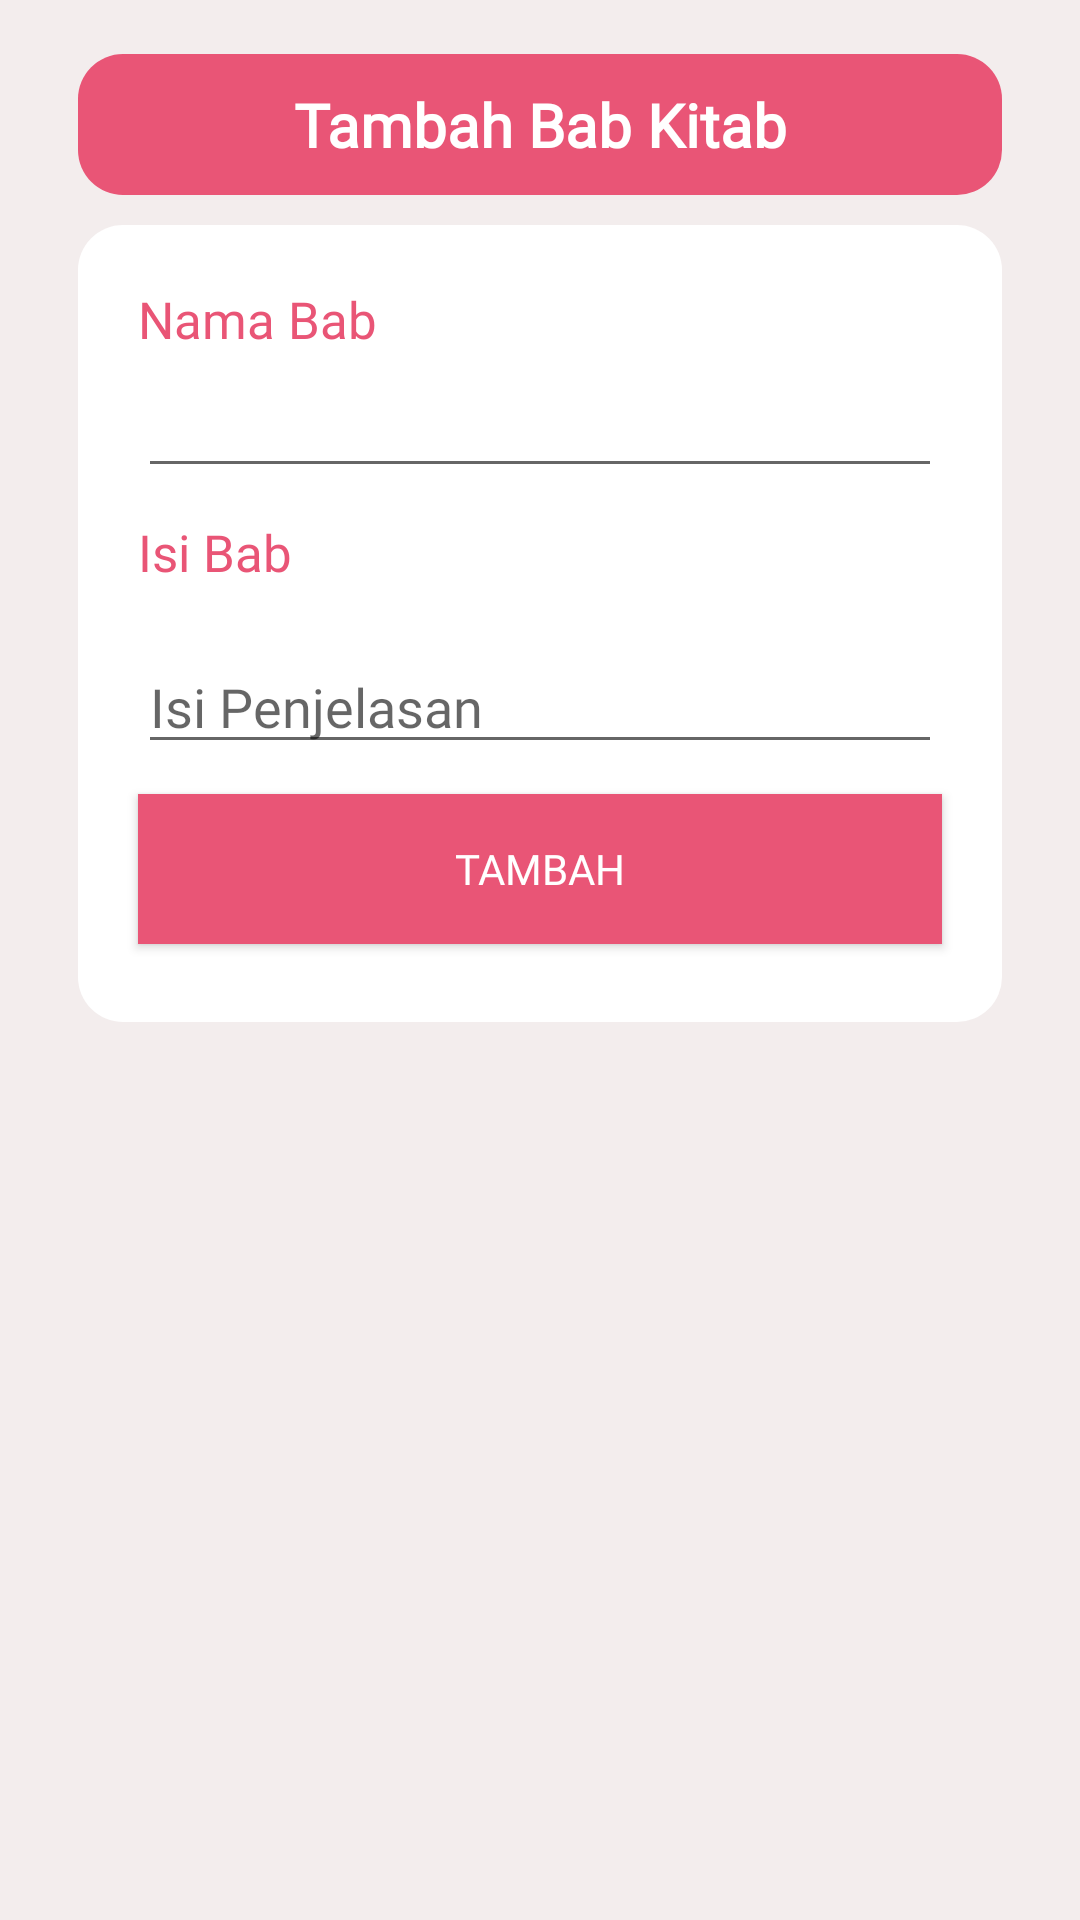

Layout XML and referenced resources for this Android screen:
<!-- AndroidManifest.xml: application theme Theme.AppCompat.Light.NoActionBar -->
<!-- res/layout/activity_tambah_kitab.xml -->
<?xml version="1.0" encoding="utf-8"?>
<ScrollView xmlns:android="http://schemas.android.com/apk/res/android"
    xmlns:app="http://schemas.android.com/apk/res-auto"
    xmlns:tools="http://schemas.android.com/tools"
    android:layout_width="match_parent"
    android:layout_height="match_parent"
    android:background="#F3EDED"
    tools:context=".TambahKitabActivity">
    <LinearLayout
        android:layout_width="match_parent"
        android:padding="16dp"
        android:orientation="vertical"
        android:layout_height="wrap_content">

        <LinearLayout
            android:layout_width="match_parent"
            android:layout_height="wrap_content"
            android:orientation="vertical"
            android:layout_marginTop="2dp"
            android:gravity="center_horizontal"
            android:layout_marginLeft="10dp"
            android:layout_marginRight="10dp"
            android:padding="10dp"
            android:layout_marginBottom="10dp"
            android:background="@drawable/radius"
            >
            <TextView
                android:layout_width="match_parent"
                android:layout_height="wrap_content"
                android:textStyle="bold"
                android:textSize="20sp"
                android:gravity="center"
                android:fontFamily="@font/poppins_medium"
                android:text="Tambah Bab Kitab"
                android:textColor="@android:color/white"/>
        </LinearLayout>
        <LinearLayout
            android:layout_width="match_parent"
            android:layout_height="wrap_content"
            android:orientation="vertical"
            android:gravity="center_horizontal"
            android:layout_marginLeft="10dp"
            android:layout_marginRight="10dp"
            android:padding="10dp"
            android:background="@drawable/bg_register"
            >
            <TextView
                android:layout_width="match_parent"
                android:layout_height="wrap_content"
                android:text="Nama Bab"
                android:layout_marginTop="10dp"
                android:fontFamily="@font/poppins"
                android:layout_marginLeft="10dp"
                android:layout_marginRight="10dp"
                android:textColor="@color/pink"
                android:textSize="17sp"/>
            <EditText
                android:id="@+id/ed_namaKitab"
                android:layout_width="match_parent"
                android:fontFamily="@font/poppins"
                android:textColor="@color/pink"
                android:layout_marginLeft="10dp"
                android:layout_marginRight="10dp"
                android:layout_marginBottom="10dp"
                android:layout_height="45dp"/>
            <TextView
                android:layout_width="match_parent"
                android:layout_height="wrap_content"
                android:text="Isi Bab"
                android:fontFamily="@font/poppins"
                android:layout_marginLeft="10dp"
                android:layout_marginRight="10dp"
                android:textColor="@color/pink"
                android:textSize="17sp"/>
            <EditText
                android:id="@+id/edIsiKitab"
                android:layout_width="match_parent"
                android:layout_height="wrap_content"
                android:textColor="@color/pink"
                android:layout_marginTop="18dp"
                android:layout_marginLeft="10dp"
                android:layout_marginRight="10dp"
                android:focusable="true"
                android:gravity="top"
                android:inputType="textMultiLine"
                android:textSize="18sp"
                android:fontFamily="@font/poppins"
                android:hint="Isi Penjelasan"/>

            <Button
                android:id="@+id/btntambah"
                android:text="Tambah"
                android:layout_width="match_parent"
                android:layout_height="50dp"
                android:textColor="@color/white"
                android:fontFamily="@font/poppins"
                android:layout_marginLeft="10dp"
                android:layout_marginTop="10dp"
                android:layout_marginRight="10dp"
                android:layout_marginBottom="16dp"
                android:background="@color/pink"/>
        </LinearLayout>

    </LinearLayout>
</ScrollView>
<!-- resources referenced by this layout -->
<resources>
  <color name="pink">#E95576</color>
  <color name="white">#FFFFFFFF</color>
  <!-- drawable bg_register (drawable) -->
  <?xml version="1.0" encoding="utf-8"?>
  <shape xmlns:android="http://schemas.android.com/apk/res/android">
      android:shape="rectangel"
      <solid
          android:color="@color/white"></solid>
  
      <padding
          android:left="5dp"
          android:top="5dp"
          android:right="5dp"
          android:bottom="5dp">
      </padding>
      <corners
          android:radius="15dp">
      </corners>
  
  
  </shape>
  <!-- drawable radius (drawable) -->
  <?xml version="1.0" encoding="utf-8"?>
  <shape xmlns:android="http://schemas.android.com/apk/res/android">
      android:shape="rectangel"
      <solid
          android:color="#E95576"></solid>
  
      <padding
          android:left="5dp"
          android:top="5dp"
          android:right="5dp"
          android:bottom="5dp">
      </padding>
      <corners
          android:radius="15dp">
      </corners>
  
  
  </shape>
</resources>
